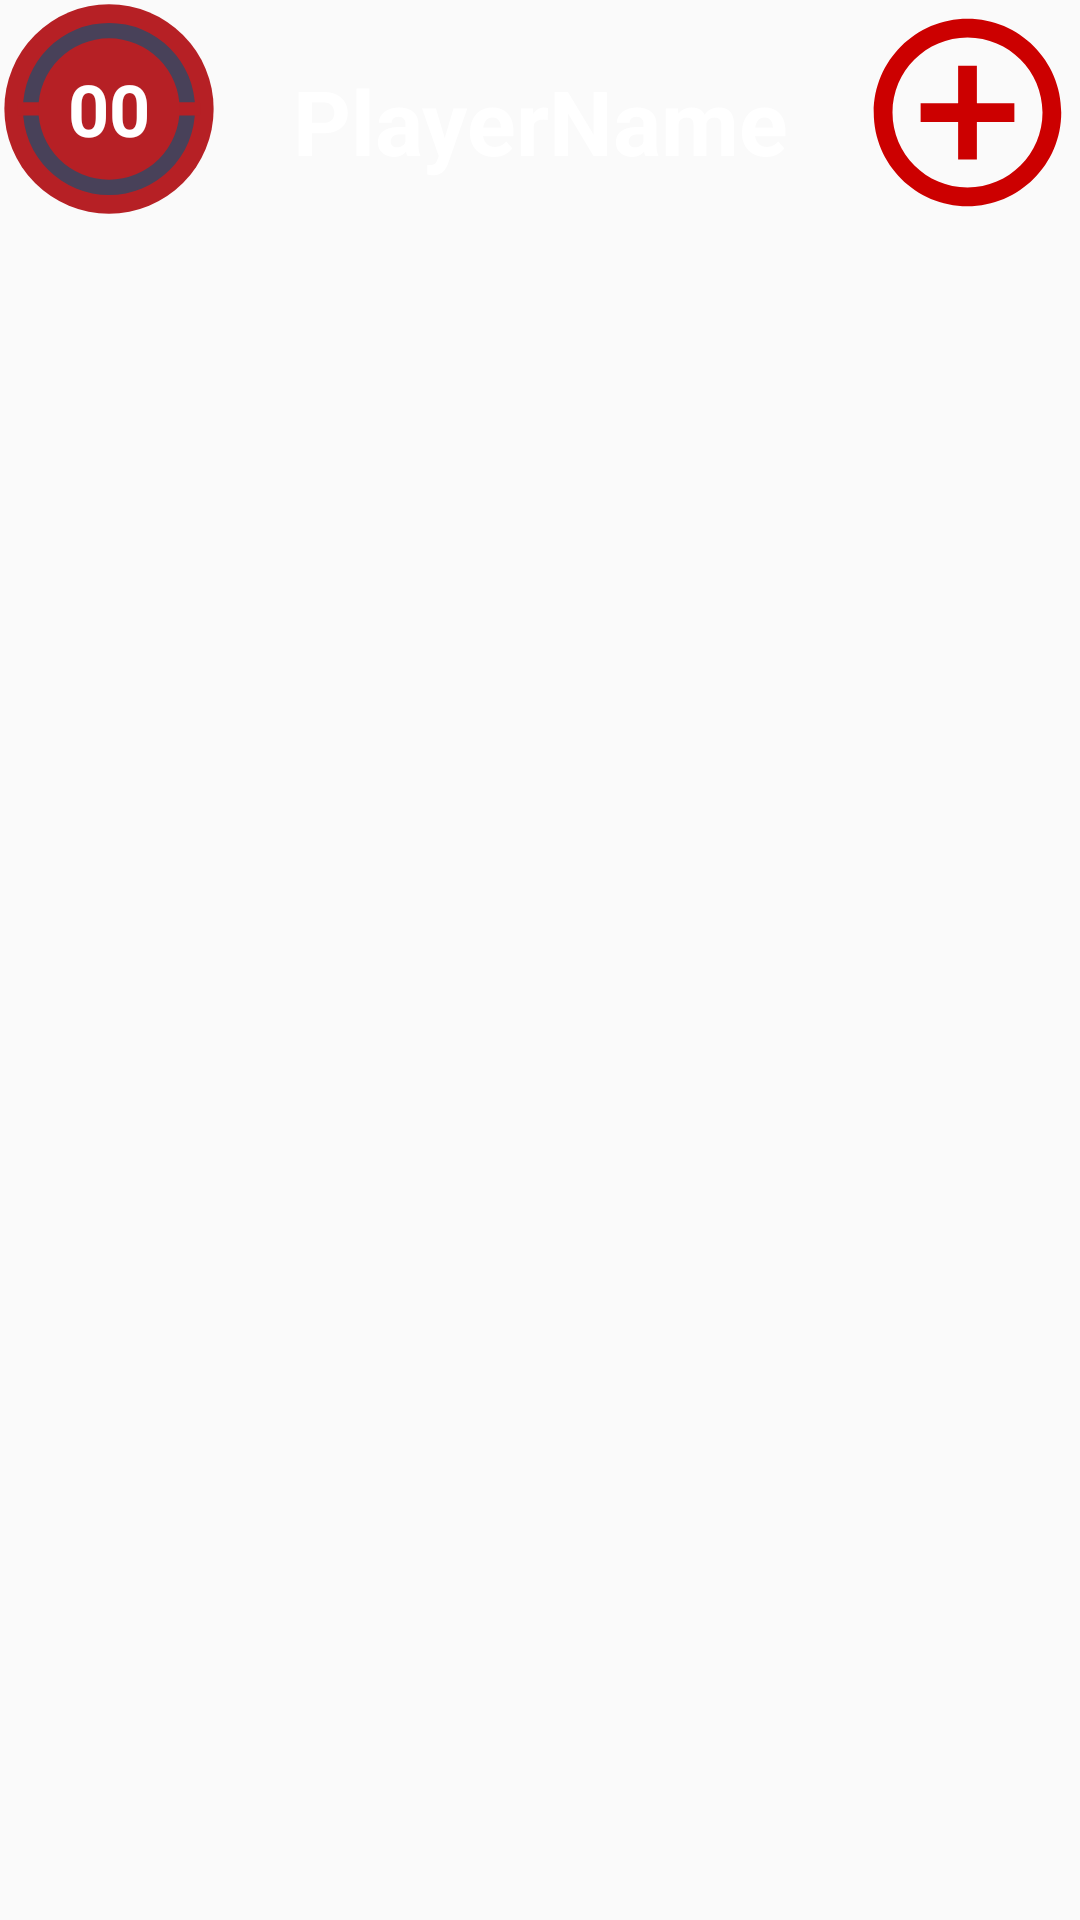

Produce the Android XML layout that renders to this screen, including the resource entries it uses.
<!-- AndroidManifest.xml: application theme AppTheme -->
<!-- res/layout/fragment_dashboard.xml -->
<?xml version="1.0" encoding="utf-8"?>
<androidx.constraintlayout.widget.ConstraintLayout xmlns:android="http://schemas.android.com/apk/res/android"
    xmlns:app="http://schemas.android.com/apk/res-auto"
    xmlns:tools="http://schemas.android.com/tools"
    android:layout_width="match_parent"
    android:layout_height="match_parent">

    <ListView
        android:id="@android:id/list"
        android:layout_width="350dp"
        android:layout_height="0dp"
        app:layout_constraintTop_toBottomOf="@+id/addPostButton"
        app:layout_constraintBottom_toBottomOf="parent"
        app:layout_constraintLeft_toLeftOf="parent"
        app:layout_constraintRight_toRightOf="parent"></ListView>


    <RelativeLayout
        android:id="@+id/Dashboard_LevelBorder"
        android:layout_width="wrap_content"
        android:layout_height="wrap_content"
        app:layout_constraintLeft_toLeftOf="parent"
        app:layout_constraintTop_toTopOf="parent">

        <ImageView
            android:layout_width="wrap_content"
            android:layout_height="wrap_content"
            android:src="@drawable/ic_levelborder"/>

        <TextView
            android:id="@+id/Dash_userLevel"
            android:textStyle="bold"
            android:layout_width="wrap_content"
            android:layout_height="wrap_content"
            android:textAlignment="center"
            android:text="00"
            android:textColor="#FFFF"
            android:textSize="24dp"
            android:layout_centerHorizontal="true"
            android:layout_centerInParent="true"/>


    </RelativeLayout>

    <TextView
        android:id="@+id/Dash_userDisplay"
        android:textStyle="bold"
        android:layout_width="wrap_content"
        android:layout_height="wrap_content"
        android:text="PlayerName"
        android:textSize="30dp"
        android:textColor="@color/white"
        android:layout_marginTop="20dp"
        app:layout_constraintTop_toTopOf="parent"
        app:layout_constraintRight_toRightOf="parent"
        app:layout_constraintLeft_toLeftOf="parent"/>

    <ImageView
        android:id="@+id/addPostButton"
        android:layout_width="75dp"
        android:layout_height="75dp"
        app:layout_constraintTop_toTopOf="parent"
        app:layout_constraintRight_toRightOf="parent"
        android:src="@drawable/ic_add_circle_outline_black_24dp"
        android:onClick="openCreatePost" />

</androidx.constraintlayout.widget.ConstraintLayout>
<!-- resources referenced by this layout -->
<resources>
  <color name="white">#FFFFFF</color>
  <!-- drawable ic_add_circle_outline_black_24dp (drawable) -->
  <vector xmlns:android="http://schemas.android.com/apk/res/android"
          android:width="75dp"
          android:height="75dp"
          android:viewportWidth="24.0"
          android:viewportHeight="24.0">
      <path
          android:fillColor="@android:color/holo_red_dark"
          android:pathData="M13,7h-2v4L7,11v2h4v4h2v-4h4v-2h-4L13,7zM12,2C6.48,2 2,6.48 2,12s4.48,10 10,10 10,-4.48 10,-10S17.52,2 12,2zM12,20c-4.41,0 -8,-3.59 -8,-8s3.59,-8 8,-8 8,3.59 8,8 -3.59,8 -8,8z"/>
  </vector>
  <!-- drawable ic_levelborder (drawable) -->
  <vector xmlns:android="http://schemas.android.com/apk/res/android"
      android:width="72.5dp"
      android:height="72.5dp"
      android:viewportWidth="75"
      android:viewportHeight="75">
    <path
        android:pathData="M37.5,37.5m-36,0a36,36 0,1 1,72 0a36,36 0,1 1,-72 0"
        android:fillColor="#B62025"/>
    <path
        android:pathData="M37.5,37.5m-29.6,0a29.6,29.6 0,1 1,59.2 0a29.6,29.6 0,1 1,-59.2 0"
        android:fillColor="#484159"/>
    <path
        android:pathData="M6,35.2h62.9v4.5h-62.9z"
        android:fillColor="#B62025"/>
    <path
        android:pathData="M37.5,37.5m-24.3,0a24.3,24.3 0,1 1,48.6 0a24.3,24.3 0,1 1,-48.6 0"
        android:fillColor="#B62025"/>
  </vector>
  <style name="AppTheme" parent="Theme.AppCompat.Light.DarkActionBar">
          
          <item name="colorPrimary">@color/colorPrimary</item>
          <item name="colorPrimaryDark">@color/colorPrimaryDark</item>
          <item name="colorAccent">@color/colorAccent</item>
      </style>
  <color name="colorPrimary">#FF0000</color>
  <color name="colorPrimaryDark">#660000</color>
  <color name="colorAccent">#000000</color>
</resources>
